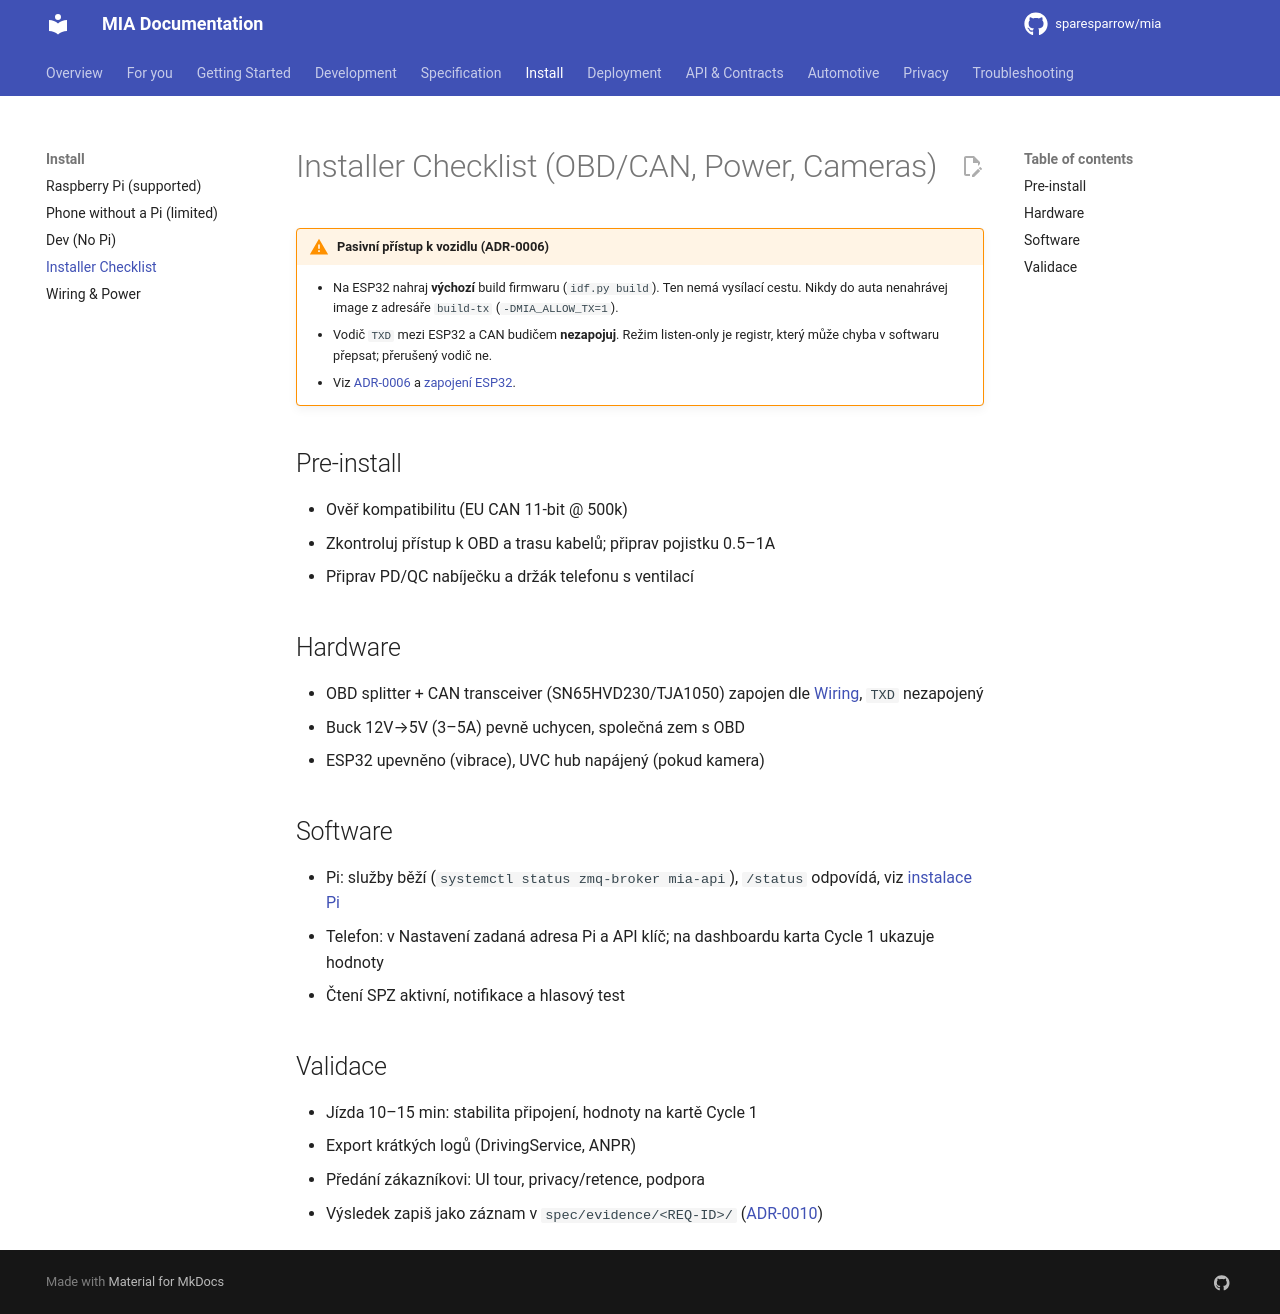

repository: sparesparrow/mia · page: docs/install/installer-checklist/index.html · generator: mkdocs

# Installer Checklist (OBD/CAN, Power, Cameras)

!!! warning "Pasivní přístup k vozidlu (ADR-0006)"
    - Na ESP32 nahraj **výchozí** build firmwaru (`idf.py build`). Ten nemá vysílací cestu. Nikdy do auta
      nenahrávej image z adresáře `build-tx` (`-DMIA_ALLOW_TX=1`).
    - Vodič `TXD` mezi ESP32 a CAN budičem **nezapojuj**. Režim listen-only je registr, který může chyba
      v softwaru přepsat; přerušený vodič ne.
    - Viz [ADR-0006](../spec/decisions/0006-passive-vehicle-access-by-default.md) a
      [zapojení ESP32](../cs/automotive/zapojeni-esp32-moduly.md).

## Pre‑install
- Ověř kompatibilitu (EU CAN 11‑bit @ 500k)
- Zkontroluj přístup k OBD a trasu kabelů; připrav pojistku 0.5–1A
- Připrav PD/QC nabíječku a držák telefonu s ventilací

## Hardware
- OBD splitter + CAN transceiver (SN65HVD230/TJA1050) zapojen dle [Wiring](../wiring.md), `TXD` nezapojený
- Buck 12V→5V (3–5A) pevně uchycen, společná zem s OBD
- ESP32 upevněno (vibrace), UVC hub napájený (pokud kamera)

## Software
- Pi: služby běží (`systemctl status zmq-broker mia-api`), `/status` odpovídá, viz [instalace Pi](pi-gateway.md)
- Telefon: v Nastavení zadaná adresa Pi a API klíč; na dashboardu karta Cycle 1 ukazuje hodnoty
- Čtení SPZ aktivní, notifikace a hlasový test

## Validace
- Jízda 10–15 min: stabilita připojení, hodnoty na kartě Cycle 1
- Export krátkých logů (DrivingService, ANPR)
- Předání zákazníkovi: UI tour, privacy/retence, podpora
- Výsledek zapiš jako záznam v `spec/evidence/<REQ-ID>/` ([ADR-0010](../spec/decisions/0010-evidence-based-requirement-status.md))
